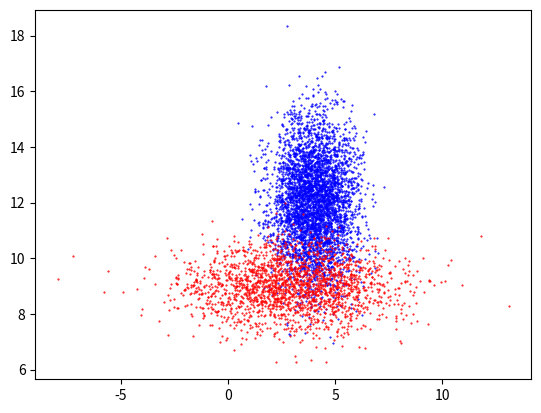

Reproduce this figure in Python.
import numpy as np
from matplotlib import pyplot as plt

np.random.seed(4)
rng = np.random.default_rng(seed=4)

x1 = [4., 12.] + [1., 1.5] * np.random.randn(4096, 2)
x2 = [3., 9.] + [2.5, .8] * np.random.randn(2048, 2)

x1 = np.concatenate((x1, np.zeros((4096, 1)) + 1.), axis=1)
x2 = np.concatenate((x2, np.zeros((2048, 1)) + 2.), axis=1)
labelled_data = np.concatenate((x1, x2), axis=0)
rng.shuffle(labelled_data)

fig = plt.figure()
ax = fig.add_subplot(1, 1, 1)
ax.scatter(x1[:, 0], x1[:, 1], s=.25, c='b')
ax.scatter(x2[:, 0], x2[:, 1], s=.25, c='r')
fig.savefig('./sample.png')